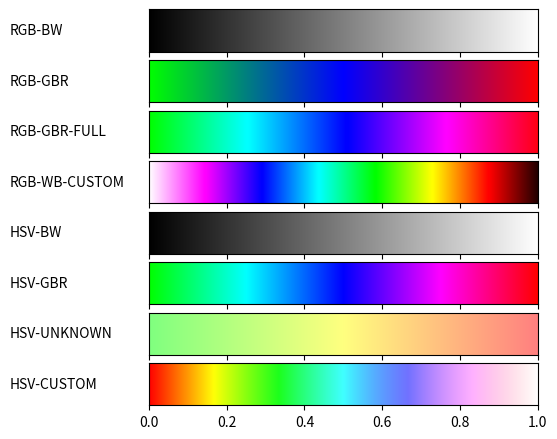

Write Python code to recreate this figure.
#!/usr/bin/env python
# -*- coding: utf-8 -*-
from __future__ import division             # Division in Python 2.7
import matplotlib
matplotlib.use('Agg')                       # So that we can render files without GUI
import matplotlib.pyplot as plt
from matplotlib import rc
import numpy as np
import math
from matplotlib import colors

def plot_color_gradients(gradients, names):
    # For pretty latex fonts (commented out, because it does not work on some machines)
    #rc('text', usetex=True) 
    #rc('font', family='serif', serif=['Times'], size=10)
    rc('legend', fontsize=10)

    column_width_pt = 400         # Show in latex using \the\linewidth
    pt_per_inch = 72
    size = column_width_pt / pt_per_inch

    fig, axes = plt.subplots(nrows=len(gradients), sharex=True, figsize=(size, 0.75 * size))
    fig.subplots_adjust(top=1.00, bottom=0.05, left=0.25, right=0.95)


    for ax, gradient, name in zip(axes, gradients, names):
        # Create image with two lines and draw gradient on it
        img = np.zeros((2, 1024, 3))
        for i, v in enumerate(np.linspace(0, 1, 1024)):
            img[:, i] = gradient(v)

        im = ax.imshow(img, aspect='auto')
        im.set_extent([0, 1, 0, 1])
        ax.yaxis.set_visible(False)

        pos = list(ax.get_position().bounds)
        x_text = pos[0] - 0.25
        y_text = pos[1] + pos[3]/2.
        fig.text(x_text, y_text, name, va='center', ha='left', fontsize=10)

    fig.savefig('my-gradients.pdf')

def hsv2rgb(h, s, v):
    #TODO
    c = v*s
    x = c*(1-abs((h/60)%2 - 1))
    m = v - c
    r,g,b = {
            0: (c,x,0),
            1: (x,c,0),
            2: (0,c,x),
            3: (0,x,c),
            4: (x,0,c),
            5: (c,0,x),
        }[int(h/60)%6]
    return ((r+m),(g+m),(b+m))

def gradient_rgb_bw(v):
    #TODO
    return (v, v, v)


def gradient_rgb_gbr(v):
    #TODO
    if(v<0.5):
        v1 = v*2
        return(0,(1-v1),v1)
    elif(v>=0.5):
        v1 = (v-0.5)*2
        return(v1,0,(1-v1))

def gradient_rgb_gbr_full(v):
    #TODO
    if v < 0.256:
        v1 = v * 4
        return(0,1,v1)
    elif v < 0.512:
        v1 = (v - 0.256) * 4
        return(0,(1-v1),1)
    elif v < 0.768:
        v1 = (v - 0.512) * 4
        return(v1,0,1)
    else:
        v1 = (v - 0.768) * 4
        return(1,0,(1-v1))

def gradient_rgb_wb_custom(v):
    #TODO
    intervals = 7
    lenght = (math.floor(1024 / intervals)/1000)
    if v < lenght:
        v1 = v * intervals
        return (1, 1-v1, 1)
    elif v < lenght * 2:
        v1 = (v - lenght)*intervals
        return (1-v1,0,1)
    elif v < lenght * 3:
        v1 = (v - lenght * 2)*intervals
        return(0,v1,1)
    elif v < lenght * 4:
        v1 = (v - lenght * 3)*intervals
        return(0,1,1-v1)
    elif v < lenght * 5:
        v1 = (v - lenght * 4)*intervals
        return(v1,1,0)
    elif v < lenght * 6:
        v1 = (v - lenght * 5)*intervals
        return(1,1-v1,0)
    else:
        v1 = (v - lenght * 6)*intervals
        return(1-v1,0,0)
        
n = lambda x: max(0,min(1,x))

def gradient_hsv_bw(v):
    #TODO
    return hsv2rgb(0, 0, v)


def gradient_hsv_gbr(v):
    #TODO
    return hsv2rgb((120+(360-120)*v),1,1)

def gradient_hsv_unknown(v):
    #TODO
    return hsv2rgb(120-120*v,0.5,1)


def gradient_hsv_custom(v):
    #TODO
    return hsv2rgb(360*v,n(1-v*v),1)


if __name__ == '__main__':
    def toname(g):
        return g.__name__.replace('gradient_', '').replace('_', '-').upper()

    gradients = (gradient_rgb_bw, gradient_rgb_gbr, gradient_rgb_gbr_full, gradient_rgb_wb_custom,
                 gradient_hsv_bw, gradient_hsv_gbr, gradient_hsv_unknown, gradient_hsv_custom)

    plot_color_gradients(gradients, [toname(g) for g in gradients])
